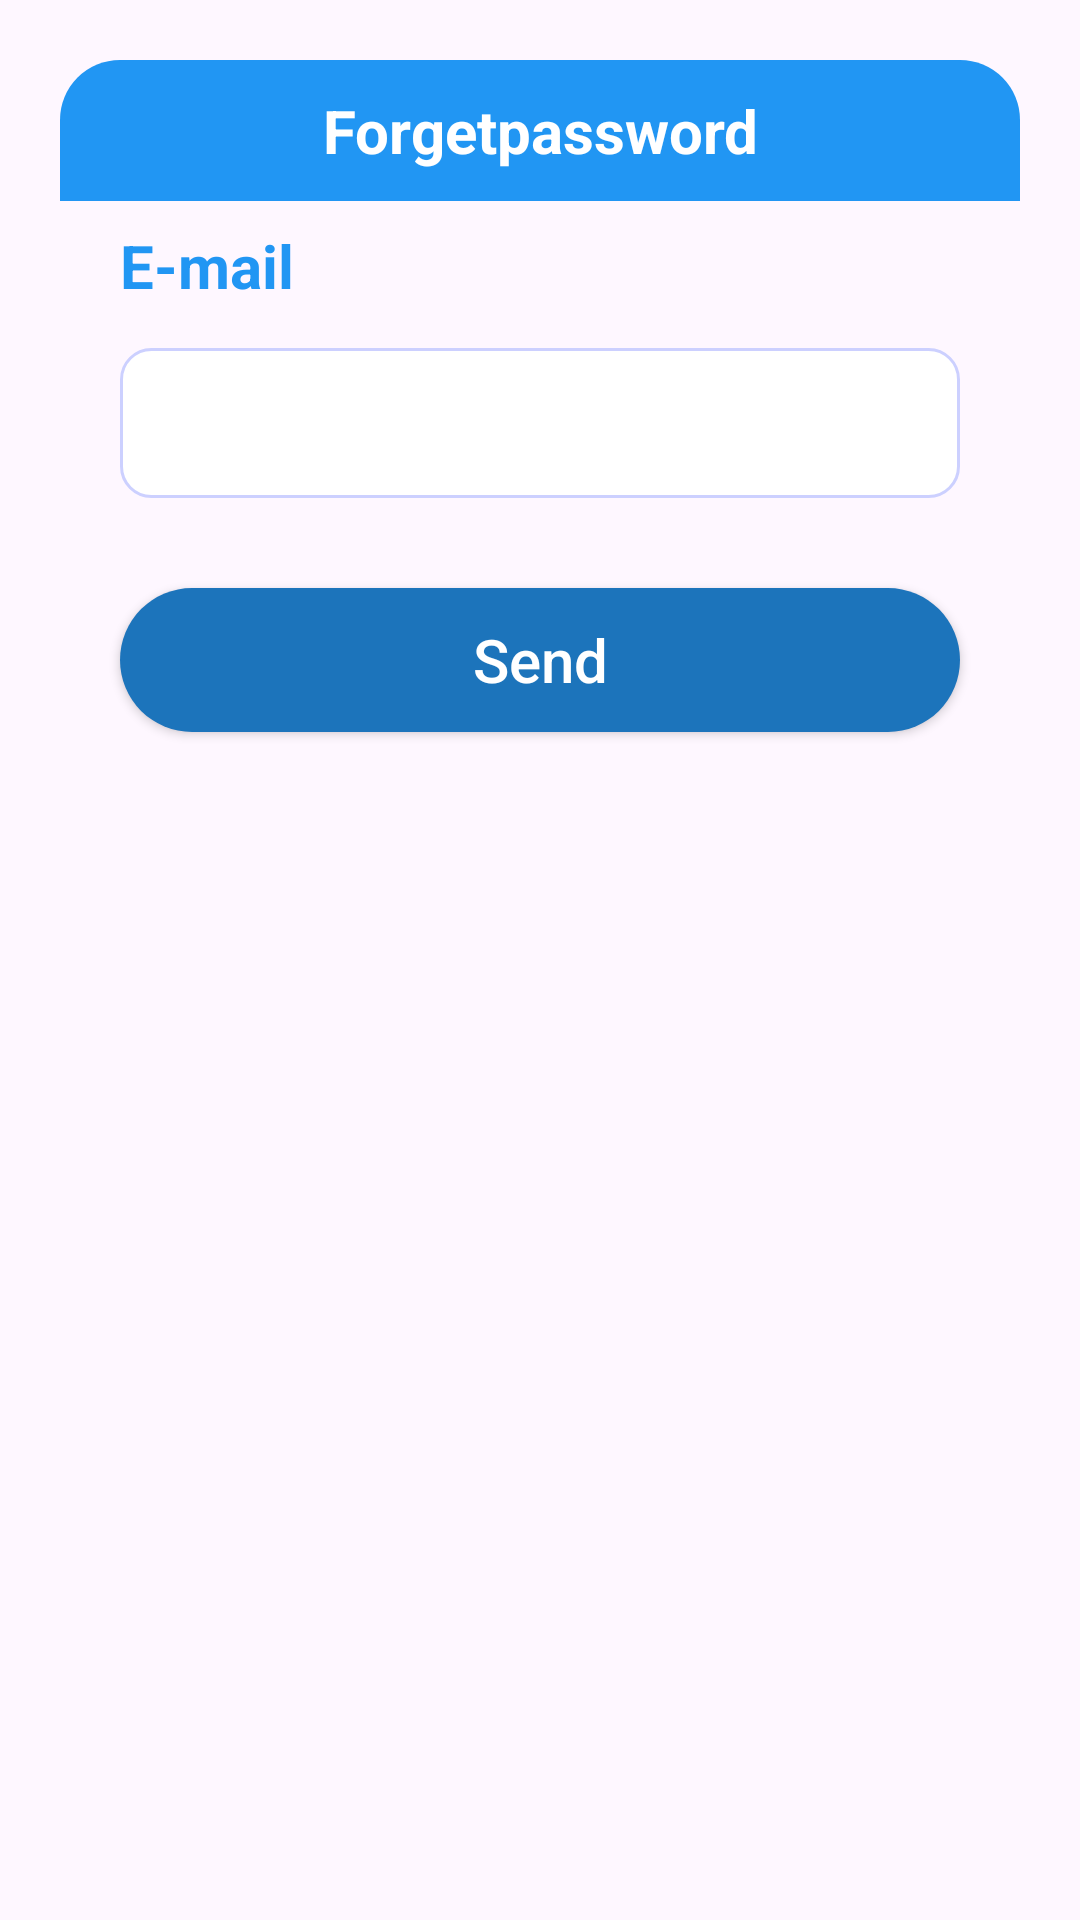

Android layout source for this screen:
<!-- AndroidManifest.xml: application theme Theme.ElNour -->
<!-- res/layout/dialog_forget.xml -->
<?xml version="1.0" encoding="utf-8"?>
<androidx.constraintlayout.widget.ConstraintLayout xmlns:android="http://schemas.android.com/apk/res/android"
    xmlns:app="http://schemas.android.com/apk/res-auto"
    android:id="@+id/dialog_forget"
    android:layout_width="match_parent"
    android:layout_height="wrap_content"
    android:layout_margin="20dp"
    android:padding="20dp">

    <TextView
        android:id="@+id/title"
        android:layout_width="match_parent"
        android:layout_height="wrap_content"
        android:background="@drawable/text_forget"
        android:padding="10dp"
        android:text="Forgetpassword"
        android:textAlignment="center"
        android:textColor="@color/white"
        android:textSize="20sp"
        android:textStyle="bold"
        app:layout_constraintStart_toStartOf="parent"
        app:layout_constraintEnd_toEndOf="parent"
        app:layout_constraintBottom_toTopOf="@id/txt_forget"
        app:layout_constraintTop_toTopOf="parent" />

    <TextView
        android:id="@+id/txt_forget"
        android:layout_width="match_parent"
        android:layout_height="wrap_content"
        android:layout_marginStart="20dp"
        android:layout_marginTop="8dp"
        android:layout_marginEnd="20dp"
        android:text="E-mail"
        android:textColor="#2196F3"
        android:textSize="20sp"
        android:textStyle="bold"
        app:layout_constraintEnd_toEndOf="parent"
        app:layout_constraintStart_toStartOf="parent"
        app:layout_constraintTop_toBottomOf="@id/title" />

    <EditText
        android:id="@+id/edit_forget"
        android:layout_width="match_parent"
        android:layout_height="50dp"
        android:layout_marginStart="20dp"
        android:layout_marginTop="14dp"
        android:layout_marginEnd="20dp"
        android:layout_marginBottom="30dp"
        android:background="@drawable/background_edittext"
        app:layout_constraintEnd_toEndOf="parent"
        app:layout_constraintBottom_toTopOf="@id/btn_forget"
        app:layout_constraintStart_toStartOf="parent"
        app:layout_constraintTop_toBottomOf="@id/txt_forget" />

    <androidx.appcompat.widget.AppCompatButton
        android:layout_width="match_parent"
        android:layout_height="wrap_content"
        android:layout_marginStart="20dp"
        android:layout_marginTop="30dp"
        android:layout_marginEnd="20dp"
        android:layout_marginBottom="30dp"
        android:background="@drawable/background_button"
        android:text="Send"
        android:textAllCaps="false"
        android:id="@+id/btn_forget"
        android:textColor="@color/white"
        android:textSize="20sp"
        app:layout_constraintEnd_toEndOf="parent"
        app:layout_constraintStart_toStartOf="parent"
        app:layout_constraintTop_toBottomOf="@id/edit_forget"/>

</androidx.constraintlayout.widget.ConstraintLayout>
<!-- resources referenced by this layout -->
<resources>
  <color name="white">#FFFFFFFF</color>
  <!-- drawable background_button (drawable) -->
  <?xml version="1.0" encoding="utf-8"?>
  <selector xmlns:android="http://schemas.android.com/apk/res/android">
       <item>
           <shape android:shape="rectangle">
               <corners android:radius="50dp"/>
               <solid android:color="#1c74bb"/>
           </shape>
       </item>
  </selector>
  <!-- drawable background_edittext (drawable) -->
  <?xml version="1.0" encoding="utf-8"?>
  <selector xmlns:android="http://schemas.android.com/apk/res/android">
  <item>
      <shape android:shape="rectangle">
          <corners android:radius="10dp"/>
          <solid android:color="#ffff"/>
          <stroke android:color="#ccd0ff" android:width="1dp"/>
      </shape>
  </item>
  </selector>
  <!-- drawable text_forget (drawable) -->
  <?xml version="1.0" encoding="utf-8"?>
  <selector xmlns:android="http://schemas.android.com/apk/res/android">
   <item>
       <shape android:shape="rectangle">
           <solid android:color="#2196F3"/>
           <corners android:topLeftRadius="20dp"
               android:topRightRadius="20dp"/>
       </shape>
   </item>
  </selector>
  <style name="Theme.ElNour" parent="Base.Theme.ElNour" />
  <style name="Base.Theme.ElNour" parent="Theme.Material3.DayNight.NoActionBar">
          
          
      </style>
</resources>
